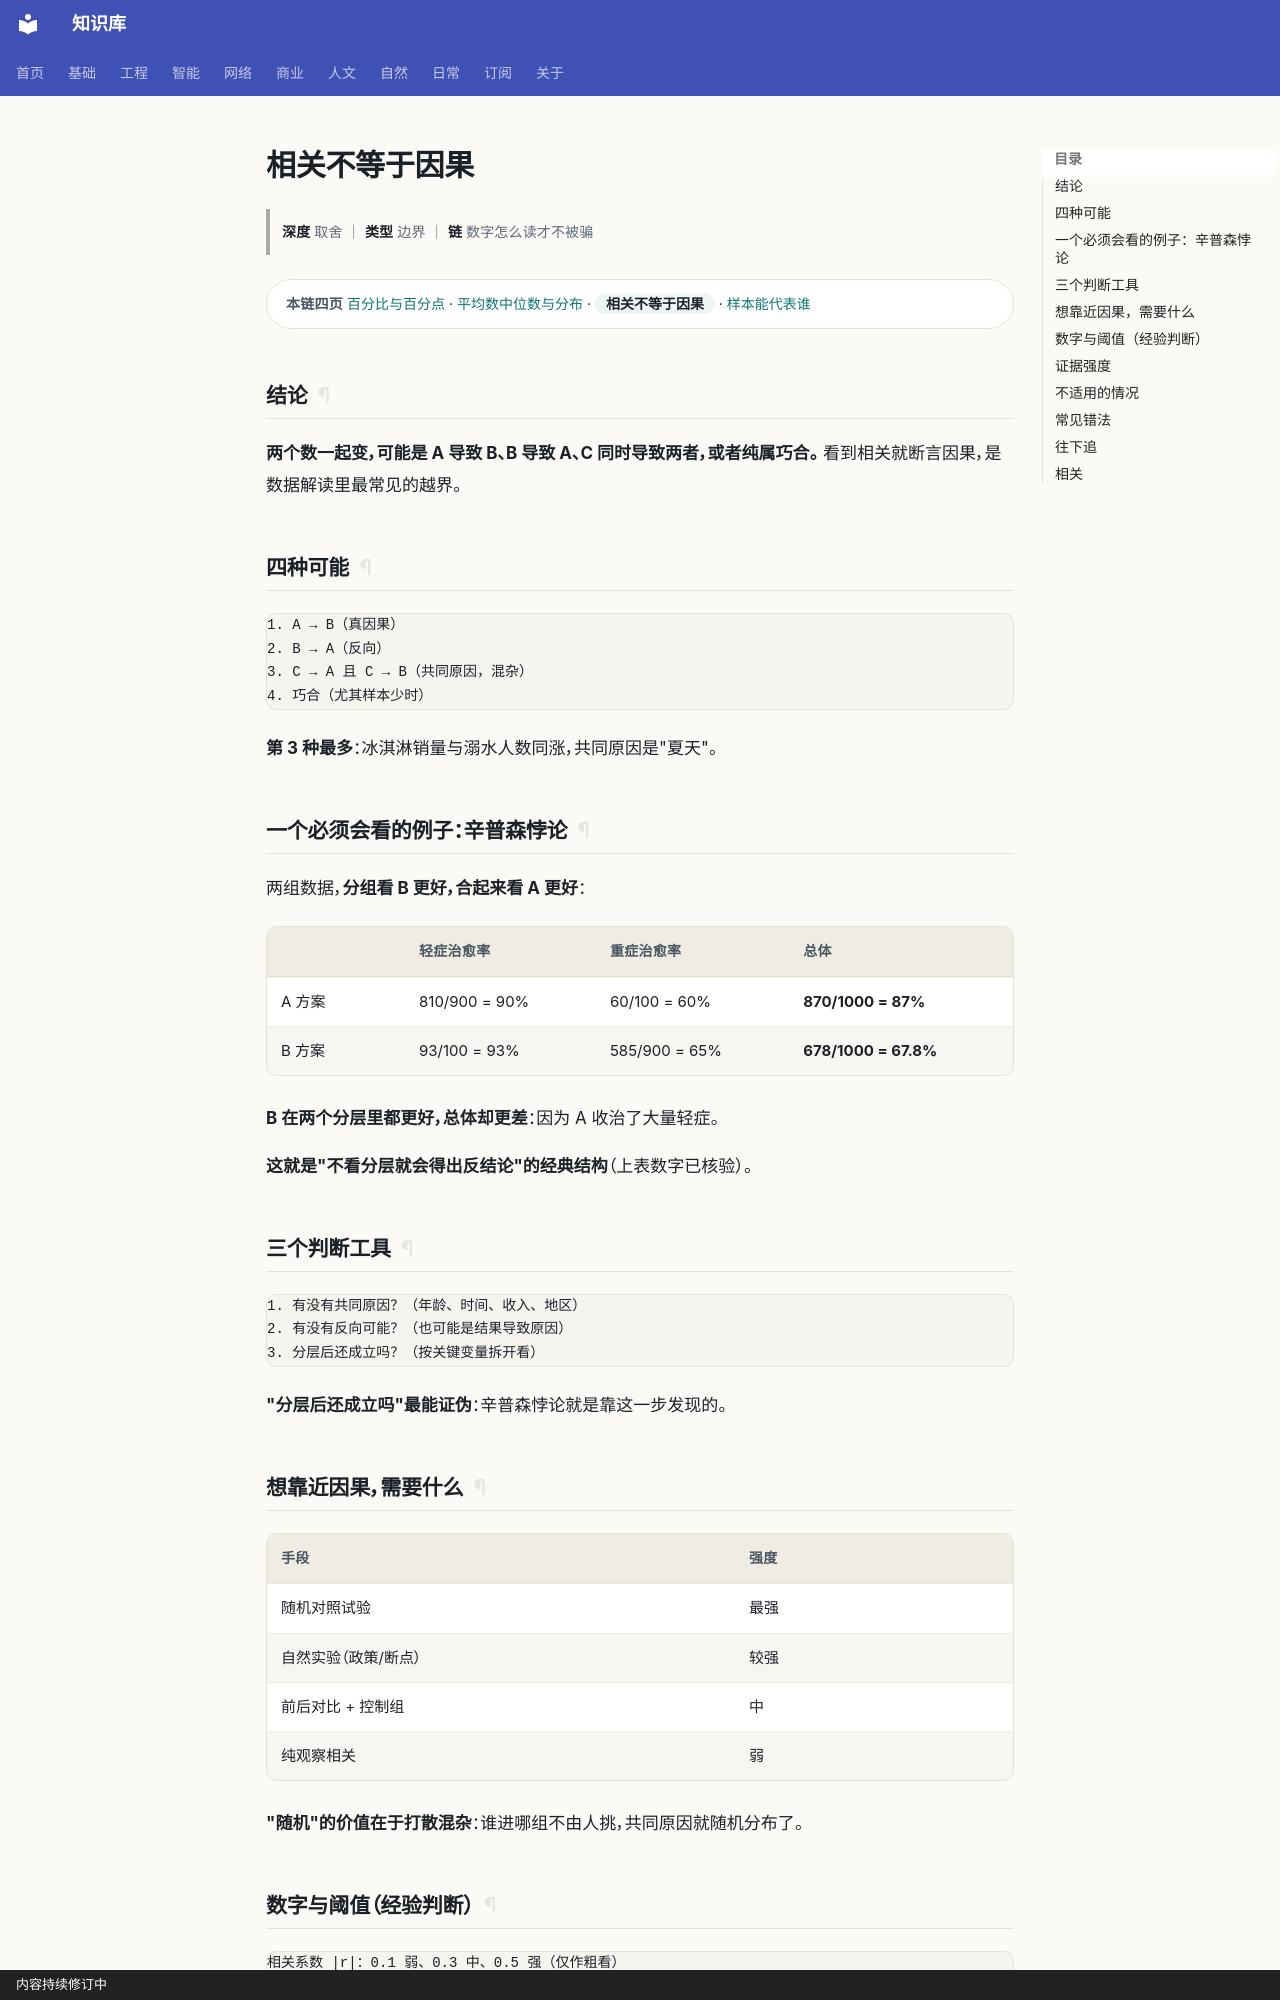

repository: gh503/kb · page: 基础/数学/相关不等于因果/index.html · generator: mkdocs · copyright: 内容持续修订中

# 相关不等于因果

> **深度** 取舍 ｜ **类型** 边界 ｜ **链** 数字怎么读才不被骗

<div class="kb-chain" markdown>
<span class="kb-chain__label">本链四页</span> [百分比与百分点](百分比与百分点.md) · [平均数中位数与分布](平均数中位数与分布.md) · <span class="kb-chain__now">相关不等于因果</span> · [样本能代表谁](样本能代表谁.md)
</div>





## 结论

**两个数一起变，可能是 A 导致 B、B 导致 A、C 同时导致两者，或者纯属巧合。**
看到相关就断言因果，是数据解读里最常见的越界。

## 四种可能

```text
1. A → B（真因果）
2. B → A（反向）
3. C → A 且 C → B（共同原因，混杂）
4. 巧合（尤其样本少时）
```

**第 3 种最多**：冰淇淋销量与溺水人数同涨，共同原因是"夏天"。

## 一个必须会看的例子：辛普森悖论

两组数据，**分组看 B 更好，合起来看 A 更好**：

| | 轻症治愈率 | 重症治愈率 | 总体 |
| --- | --- | --- | --- |
| A 方案 | 810/900 = 90% | 60/100 = 60% | **870/1000 = 87%** |
| B 方案 | 93/100 = 93% | 585/900 = 65% | **678/1000 = 67.8%** |

**B 在两个分层里都更好，总体却更差**：因为 A 收治了大量轻症。

**这就是"不看分层就会得出反结论"的经典结构**（上表数字已核验）。

## 三个判断工具

```text
1. 有没有共同原因？（年龄、时间、收入、地区）
2. 有没有反向可能？（也可能是结果导致原因）
3. 分层后还成立吗？（按关键变量拆开看）
```

**"分层后还成立吗"最能证伪**：辛普森悖论就是靠这一步发现的。
